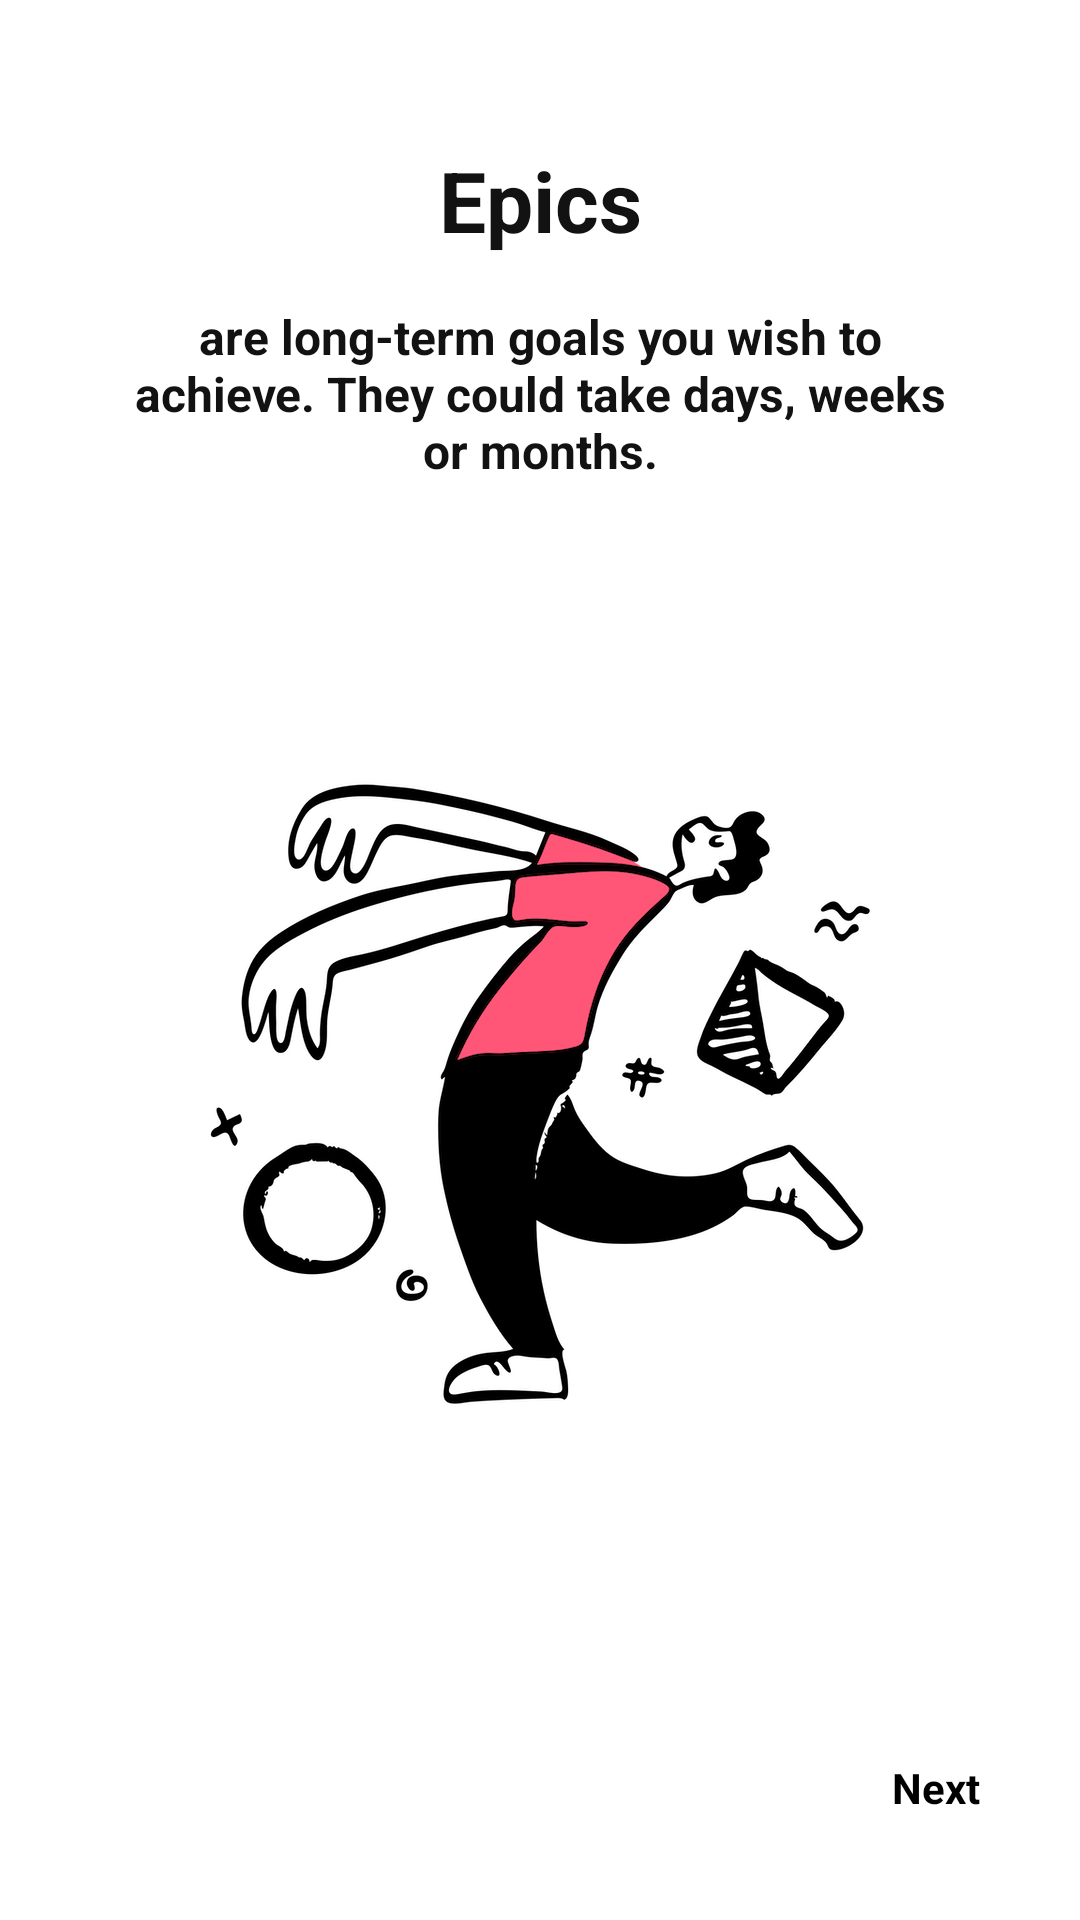

Layout XML and referenced resources for this Android screen:
<!-- AndroidManifest.xml: application theme AppTheme -->
<!-- res/layout/fragment_epics_tutorial.xml -->
<?xml version="1.0" encoding="utf-8"?>
<androidx.constraintlayout.widget.ConstraintLayout
    xmlns:android="http://schemas.android.com/apk/res/android"
    xmlns:app="http://schemas.android.com/apk/res-auto"
    xmlns:tools="http://schemas.android.com/tools"
    android:layout_width="match_parent"
    android:layout_height="match_parent"
    android:background="@color/colorWhite"
    tools:context=".ui.tutorial.view.EpicsTutorialFragment">

    <TextView
        android:id="@+id/tv_epics_title"
        android:layout_width="0dp"
        android:layout_height="wrap_content"
        android:layout_marginStart="36dp"
        android:layout_marginLeft="36dp"
        android:layout_marginTop="48dp"
        android:layout_marginEnd="36dp"
        android:layout_marginRight="36dp"
        android:gravity="center"
        android:text="@string/tutorial_epic_title"
        android:textColor="@color/colorPrimary"
        android:textSize="28sp"
        android:textStyle="bold"
        app:fontFamily="@font/nunito"
        app:layout_constraintEnd_toEndOf="parent"
        app:layout_constraintStart_toStartOf="parent"
        app:layout_constraintTop_toTopOf="parent" />

    <TextView
        android:id="@+id/tv_epics_description"
        android:layout_width="0dp"
        android:layout_height="wrap_content"
        android:layout_marginStart="36dp"
        android:layout_marginLeft="36dp"
        android:layout_marginTop="16dp"
        android:layout_marginEnd="36dp"
        android:layout_marginRight="36dp"
        android:textColor="@color/colorPrimary"
        android:textSize="16sp"
        android:textStyle="bold"
        android:gravity="center"
        app:fontFamily="@font/nunito"
        android:text="@string/tutorial_epic_description"
        app:layout_constraintEnd_toEndOf="parent"
        app:layout_constraintStart_toStartOf="parent"
        app:layout_constraintTop_toBottomOf="@+id/tv_epics_title" />

    <ImageView
        android:id="@+id/iv_epics"
        android:layout_width="0dp"
        android:layout_height="wrap_content"
        android:layout_marginTop="64dp"
        android:layout_marginBottom="64dp"
        android:importantForAccessibility="no"
        android:src="@drawable/zombieing"
        app:layout_constraintBottom_toTopOf="@+id/rl_epics_footer"
        app:layout_constraintEnd_toEndOf="parent"
        app:layout_constraintStart_toStartOf="parent"
        app:layout_constraintTop_toBottomOf="@+id/tv_epics_description" />

    <RelativeLayout
        android:id="@+id/rl_epics_footer"
        android:layout_width="0dp"
        android:layout_height="wrap_content"
        android:background="@color/colorWhite"
        android:layout_marginBottom="16dp"
        app:layout_constraintBottom_toBottomOf="parent"
        app:layout_constraintEnd_toEndOf="parent"
        app:layout_constraintStart_toStartOf="parent">

        <Button
            android:id="@+id/btn_epics_next"
            android:layout_width="wrap_content"
            android:layout_height="wrap_content"
            android:layout_alignParentEnd="true"
            android:layout_alignParentRight="true"
            android:layout_margin="4dp"
            android:background="@android:color/transparent"
            android:text="@string/btn_next"
            app:fontFamily="@font/nunito"
            android:textAllCaps="false"
            android:textColor="@color/colorPrimaryDark"
            android:textStyle="bold" />
    </RelativeLayout>
</androidx.constraintlayout.widget.ConstraintLayout>
<!-- resources referenced by this layout -->
<resources>
  <color name="colorPrimary">#121212</color>
  <color name="colorPrimaryDark">#000000</color>
  <color name="colorWhite">#FFFFFF</color>
  <!-- drawable zombieing: png bitmap (drawable-hdpi, 49311 bytes) -->
  <string name="btn_next">Next</string>
  <string name="tutorial_epic_description">are long-term goals you wish to achieve. They could take days, weeks or months.</string>
  <string name="tutorial_epic_title">Epics</string>
  <style name="AppTheme" parent="Theme.AppCompat.Light.NoActionBar">
          <item name="colorPrimary">@color/colorPrimary</item>
          <item name="colorPrimaryDark">@color/colorPrimaryDark</item>
          <item name="colorAccent">@color/colorAccent</item>
          <item name="android:windowDisablePreview">true</item>
      </style>
  <color name="colorAccent">#2053d8</color>
</resources>
